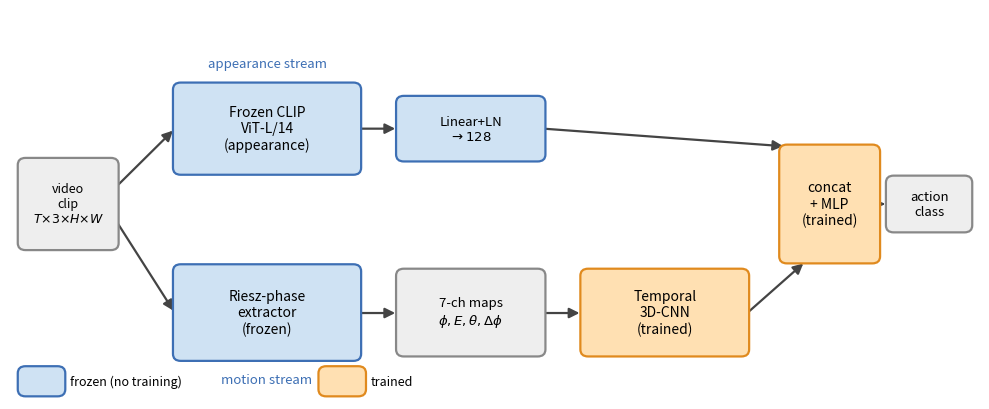

Write Python code to recreate this figure. (Note: this script raises an exception after producing the figure.)
"""Publication-quality figures: (1) two-stream architecture diagram,
(2) polished low-light robustness curves (Jester | IPN, 2 panels).

  python make_pub_figures.py
Outputs: runs/fig_architecture.png, runs/fig_lowlight_pub.png
"""
from __future__ import annotations
import json
import matplotlib
matplotlib.use("Agg")
import matplotlib.pyplot as plt
from matplotlib.patches import FancyBboxPatch, FancyArrowPatch

FROZEN = "#cfe2f3"   # light blue  (frozen)
FROZEN_E = "#3d6fb4"
TRAIN = "#ffe0b2"    # light orange (trained)
TRAIN_E = "#e08a1e"
NEUT = "#eeeeee"
NEUT_E = "#888888"


def _box(ax, x, y, w, h, text, fc, ec, fs=11, bold=False):
    b = FancyBboxPatch((x, y), w, h, boxstyle="round,pad=0.02,rounding_size=0.08",
                       linewidth=1.6, edgecolor=ec, facecolor=fc, zorder=2)
    ax.add_patch(b)
    ax.text(x + w / 2, y + h / 2, text, ha="center", va="center", fontsize=fs,
            fontweight="bold" if bold else "normal", zorder=3)


def _arrow(ax, x1, y1, x2, y2):
    ax.add_patch(FancyArrowPatch((x1, y1), (x2, y2), arrowstyle="-|>",
                 mutation_scale=15, lw=1.6, color="#444444", zorder=1))


def fig_architecture():
    fig, ax = plt.subplots(figsize=(10, 4.2))
    ax.set_xlim(0, 10); ax.set_ylim(0, 4.4); ax.axis("off")

    # input
    _box(ax, 0.1, 1.7, 1.0, 1.0, "video\nclip\n$T{\\times}3{\\times}H{\\times}W$", NEUT, NEUT_E, 9)

    # appearance branch (top, frozen)
    _box(ax, 1.7, 2.55, 1.9, 1.0, "Frozen CLIP\nViT-L/14\n(appearance)", FROZEN, FROZEN_E, 10)
    _box(ax, 4.0, 2.7, 1.5, 0.7, "Linear+LN\n$\\rightarrow128$", FROZEN, FROZEN_E, 9.5)

    # motion branch (bottom): frozen extractor -> trained CNN
    _box(ax, 1.7, 0.45, 1.9, 1.05, "Riesz-phase\nextractor\n(frozen)", FROZEN, FROZEN_E, 10)
    _box(ax, 4.0, 0.5, 1.5, 0.95, "7-ch maps\n$\\phi,E,\\theta,\\Delta\\phi$", NEUT, NEUT_E, 9.5)
    _box(ax, 5.9, 0.5, 1.7, 0.95, "Temporal\n3D-CNN\n(trained)", TRAIN, TRAIN_E, 10)

    # fusion + head (trained)
    _box(ax, 7.95, 1.55, 1.0, 1.3, "concat\n+ MLP\n(trained)", TRAIN, TRAIN_E, 10)
    _box(ax, 9.05, 1.9, 0.85, 0.6, "action\nclass", NEUT, NEUT_E, 9.5)

    # arrows
    _arrow(ax, 1.1, 2.4, 1.7, 3.05)         # input -> CLIP
    _arrow(ax, 1.1, 2.0, 1.7, 0.97)         # input -> Riesz
    _arrow(ax, 3.6, 3.05, 4.0, 3.05)        # CLIP -> proj
    _arrow(ax, 5.5, 3.05, 8.0, 2.85)        # proj -> fusion
    _arrow(ax, 3.6, 0.97, 4.0, 0.97)        # Riesz -> maps
    _arrow(ax, 5.5, 0.97, 5.9, 0.97)        # maps -> CNN
    _arrow(ax, 7.6, 0.97, 8.2, 1.55)        # CNN -> fusion
    _arrow(ax, 8.95, 2.2, 9.05, 2.2)        # fusion -> class

    # legend
    _box(ax, 0.1, 0.05, 0.45, 0.3, "", FROZEN, FROZEN_E)
    ax.text(0.62, 0.2, "frozen (no training)", fontsize=9, va="center")
    _box(ax, 3.2, 0.05, 0.45, 0.3, "", TRAIN, TRAIN_E)
    ax.text(3.72, 0.2, "trained", fontsize=9, va="center")

    ax.text(2.65, 3.75, "appearance stream", fontsize=9.5, style="italic", color="#3d6fb4", ha="center")
    ax.text(2.65, 0.18, "motion stream", fontsize=9.5, style="italic", color="#3d6fb4", ha="center")
    fig.tight_layout()
    fig.savefig("runs/fig_architecture.png", dpi=200, bbox_inches="tight")
    plt.close(fig)
    print("saved runs/fig_architecture.png")


def fig_lowlight_pub():
    plt.rcParams.update({"font.size": 15})
    P = {"phase": ("Riesz-phase (ours)", "#1565C0", "o", 2.8, 9),
         "flow": ("optical flow", "#9e9e9e", "s", 2.0, 7),
         "framediff": ("frame-diff", "#c7a76b", "^", 2.0, 7)}
    conds = ["clean", "low_light_s1", "low_light_s3", "low_light_s5"]
    xs = [0, 1, 3, 5]
    fig, axes = plt.subplots(1, 2, figsize=(11, 4.4))
    for ax, ds, title in [(axes[0], "jester", "Jester"), (axes[1], "ipn", "IPN Hand")]:
        for m in ["flow", "framediff", "phase"]:                  # phase last = on top
            d = json.load(open(f"runs/full_{ds}_{m}.json"))["conditions"]
            ys = [d[c]["mean"] for c in conds]
            es = [d[c]["std"] for c in conds]
            lab, col, mk, lw, ms = P[m]
            ax.errorbar(xs, ys, yerr=es, marker=mk, color=col, lw=lw, markersize=ms,
                        capsize=3, label=lab, zorder=3 if m == "phase" else 2)
        ax.set_xlabel("Low-light severity")
        ax.set_xticks(xs)
        ax.grid(alpha=0.3)
        ax.text(0.04, 0.06, title, transform=ax.transAxes, fontsize=15,
                fontweight="bold", va="bottom")
    axes[0].set_ylabel("Top-1 accuracy")
    axes[0].legend(frameon=False, fontsize=12, loc="upper right")
    fig.tight_layout()
    fig.savefig("runs/fig_lowlight_pub.png", dpi=200, bbox_inches="tight")
    plt.close(fig)
    print("saved runs/fig_lowlight_pub.png")


if __name__ == "__main__":
    fig_architecture()
    fig_lowlight_pub()
